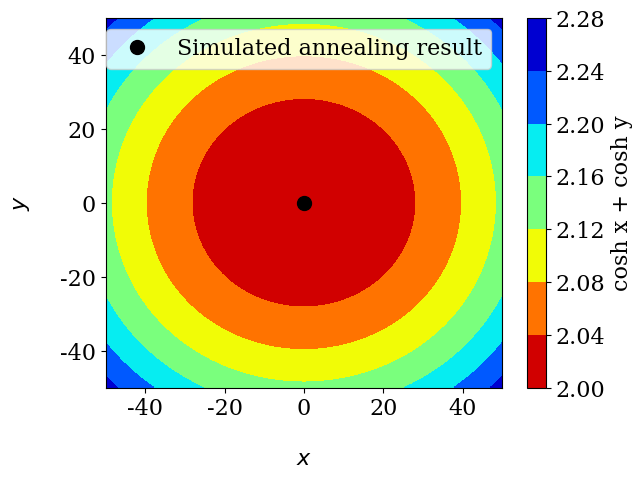

This chart was generated by the following Python code:
#!/usr/bin/env python3
# -*- coding: utf-8 -*-
"""
Created on Wed Dec 14 12:46:02 2022

@author: claraaldegundemanteca
"""

import random
import numpy as np
import matplotlib.pyplot as plt
import math
from matplotlib.colors import ListedColormap
font = {'family' : 'serif',
        'weight' : 'regular',
        'size'   : 16}
plt.rc('font', **font)

Kb=1.38e-23
x_range = np.linspace(-50,50, 2000)
y_range = np.linspace(-50,50, 2000)

def NLL_alpha (x,y, alpha  =  1): 
    return math.cosh(x/100)+math.cosh(y/100)

def sim_anneal_alpha(function, x_initial, y_initial, no_cycles):
    """
    Generalised simulated annealing algorithm, including alpha
    Returns optimal parameters and errors given a set of initial parameters
    Have to specify the number of cycles
    If plot = True, all the results from each cycle plot onto a contour of NLL
    If convergence_test = True, it plots the result of each parameter and NLL
    as a function of cycle (check that is stabilises)
    """
    T_0=1
    T_f=1e-8
    cooling_coeff=(T_f/T_0)**(1/(no_cycles-1)) #Fraction of Tf/To: multiply times previous T, cools system
    repetitions= 10 #Per T
    
    #Set upper limits to data to avoid perturbations crossing unpghysical limits
    x_lim=np.pi/2
    y_lim=2e-2
    step=0.01 #between 0 and 1
    perturbation_x=x_lim*step
    perturbation_y=y_lim*step #so we dont go beyond limits
    
    #Initial situation 
    x_i=x_initial
    y_i=y_initial
    E_i=function(x_i, y_i)
    T=T_0
    n_perturbation=0

    #After each cycle, x and y will change, create an empty array for this
    x_array=np.zeros(no_cycles + 1)
    x_array[0]=x_i
    y_array=np.zeros(no_cycles + 1)
    y_array[0]=y_i
    E_array=np.zeros(no_cycles+1) #create an empty array to update it with each cycle
    E_array[0]=E_i

    for i in range(0,no_cycles):
        for j in range (repetitions): #to make sure we add something
            lim1 = perturbation_x*(no_cycles-i)/(no_cycles)
            lim2 = perturbation_y*(no_cycles-i)/(no_cycles)
            x_f=x_i + random.uniform(-lim1,lim1)
            x_f=max(min(x_f, x_lim), 0)
            y_f=y_i + random.uniform(-lim2,lim2)
            y_f=max(min(y_f, y_lim), 0)
            
            E_i=function(x_i, y_i)
            E_f=function(x_f, y_f)
            delta_E=E_f-E_i
            
            if delta_E > 0:
                P_acc=np.exp(-np.abs(delta_E)/(Kb*T))
                if P_acc > random.random(): #greater than a random no between 0 and 1
                        acc = True
                else:
                    acc = False
                    
            else:  #Decrease in energy
                acc = True
            if acc == True:
                #Make the initial the final to start again
                x_i=x_f
                y_i=y_f
                E_i=E_f
                n_perturbation+=1
        #For each cycle, update our array. Save whatever was been redefined as initial: has been accepted  and could go through another repetition
        x_array[i+1] = x_i 
        y_array[i+1] = y_i 
        E_array[i+1] = E_i
    
        #Once the cycle is done, reduce the temperature
        T*=cooling_coeff    

    return [x_i, y_i]

results=sim_anneal_alpha(NLL_alpha, 0.5, 1.5, 500)

X, Y  =   np.meshgrid(x_range, y_range)
Z  =  np.zeros((len(x_range),len(x_range)))

for i in range(0, len(x_range)):
    for j in range(0,len(y_range)):
        Z[j][i]=NLL_alpha(x_range[i],y_range[j])

plt.figure()
plt.contourf(X, Y,Z, cmap  =  'jet_r')
cbar=plt.colorbar()
plt.plot(results[0],results[1], 'o', markersize  =  10, color  =  'black', label='Simulated annealing result')
cbar.set_label('cosh x + cosh y', rotation=90)
plt.xlabel('$x$', labelpad  =  20, fontsize=16)
plt.ylabel('$y$', labelpad  =  20, fontsize=16)
plt.legend()
plt.savefig('Annealing_test.png')



